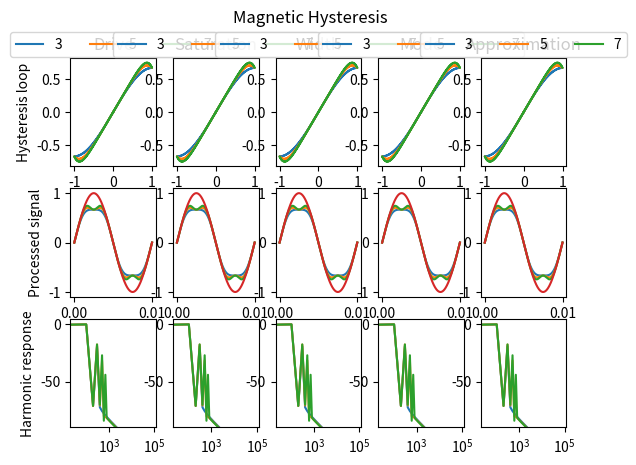

Write Python code to recreate this figure.
#!/usr/bin/env python
#
# [redacted]
# * https://ccrma.stanford.edu/~jatin/ComplexNonlinearities/Hysteresis.html
# * https://dafx2019.bcu.ac.uk/papers/DAFx2019_paper_3.pdf
# * https://ccrma.stanford.edu/~jatin/papers/Complex_NLs.pdf
# * https://github.com/jatinchowdhury18/audio_dspy

import numpy as np
import matplotlib.pyplot as plt
import numpy as np

SR = 48000 * 8


def process(block, n):
    out = np.zeros(len(block))

    i = 0
    for x in block:
        if x < -1:
            out[i] = -2 / 3
        elif x > 1:
            out[i] = 2 / 3
        else:
            out[i] = x - x ** n / 3
        i += 1

    return out


def generate_sine(frequency, length=0.001):
    time = np.linspace(0, length, int(length * SR))
    return np.sin(frequency * 2 * np.pi * time)


def plot_harmonic_response(ax, signal):
    N = len(signal)

    Y = np.fft.rfft(signal)
    Y = Y / np.max(np.abs(Y))

    f = np.linspace(0, SR / 2, int(N / 2 + 1))

    ax.semilogx(f, 20 * np.log10(np.abs(Y)))
    ax.set_xlim([20, 120000])
    ax.set_ylim([-90, 5])


def plot_hysteresis_loop(ax, original, processed):
    ax.plot(original, processed)


def plot_signal(ax, time, signal):
    ax.plot(time, signal)


def analyze_processor(axs, column, processor, attributes):
    FREQUENCY = 100
    LENGTH = 0.01

    ax_loop = axs[0, column]
    ax_signal = axs[1, column]
    ax_response = axs[2, column]

    legend = []
    signal = generate_sine(FREQUENCY, length=LENGTH)
    time = np.linspace(0, LENGTH, int(SR * LENGTH))

    for a in attributes:
        processed = process(signal, a)
        plot_hysteresis_loop(ax_loop, signal, processed)
        plot_signal(ax_signal, time, processed)
        plot_harmonic_response(ax_response, processed)
        legend.append(a)

    ax_loop.legend(legend, loc='upper center', bbox_to_anchor=(0.5, 1.3), ncol=3)

    plot_signal(ax_signal, time, signal)


if __name__ == '__main__':
    fig, axs = plt.subplots(3, 5)
    fig.suptitle('Magnetic Hysteresis')

    axs[0, 0].set_ylabel('Hysteresis loop')
    axs[1, 0].set_ylabel('Processed signal')
    axs[2, 0].set_ylabel('Harmonic response')

    axs[0, 0].set_title('Drive')
    axs[0, 1].set_title('Saturation')
    axs[0, 2].set_title('Width')
    axs[0, 3].set_title('Mode')
    axs[0, 4].set_title('Approximation')

    analyze_processor(axs, 0, process, [3, 5, 7])
    analyze_processor(axs, 1, process, [3, 5, 7])
    analyze_processor(axs, 2, process, [3, 5, 7])
    analyze_processor(axs, 3, process, [3, 5, 7])
    analyze_processor(axs, 4, process, [3, 5, 7])

    plt.show()
